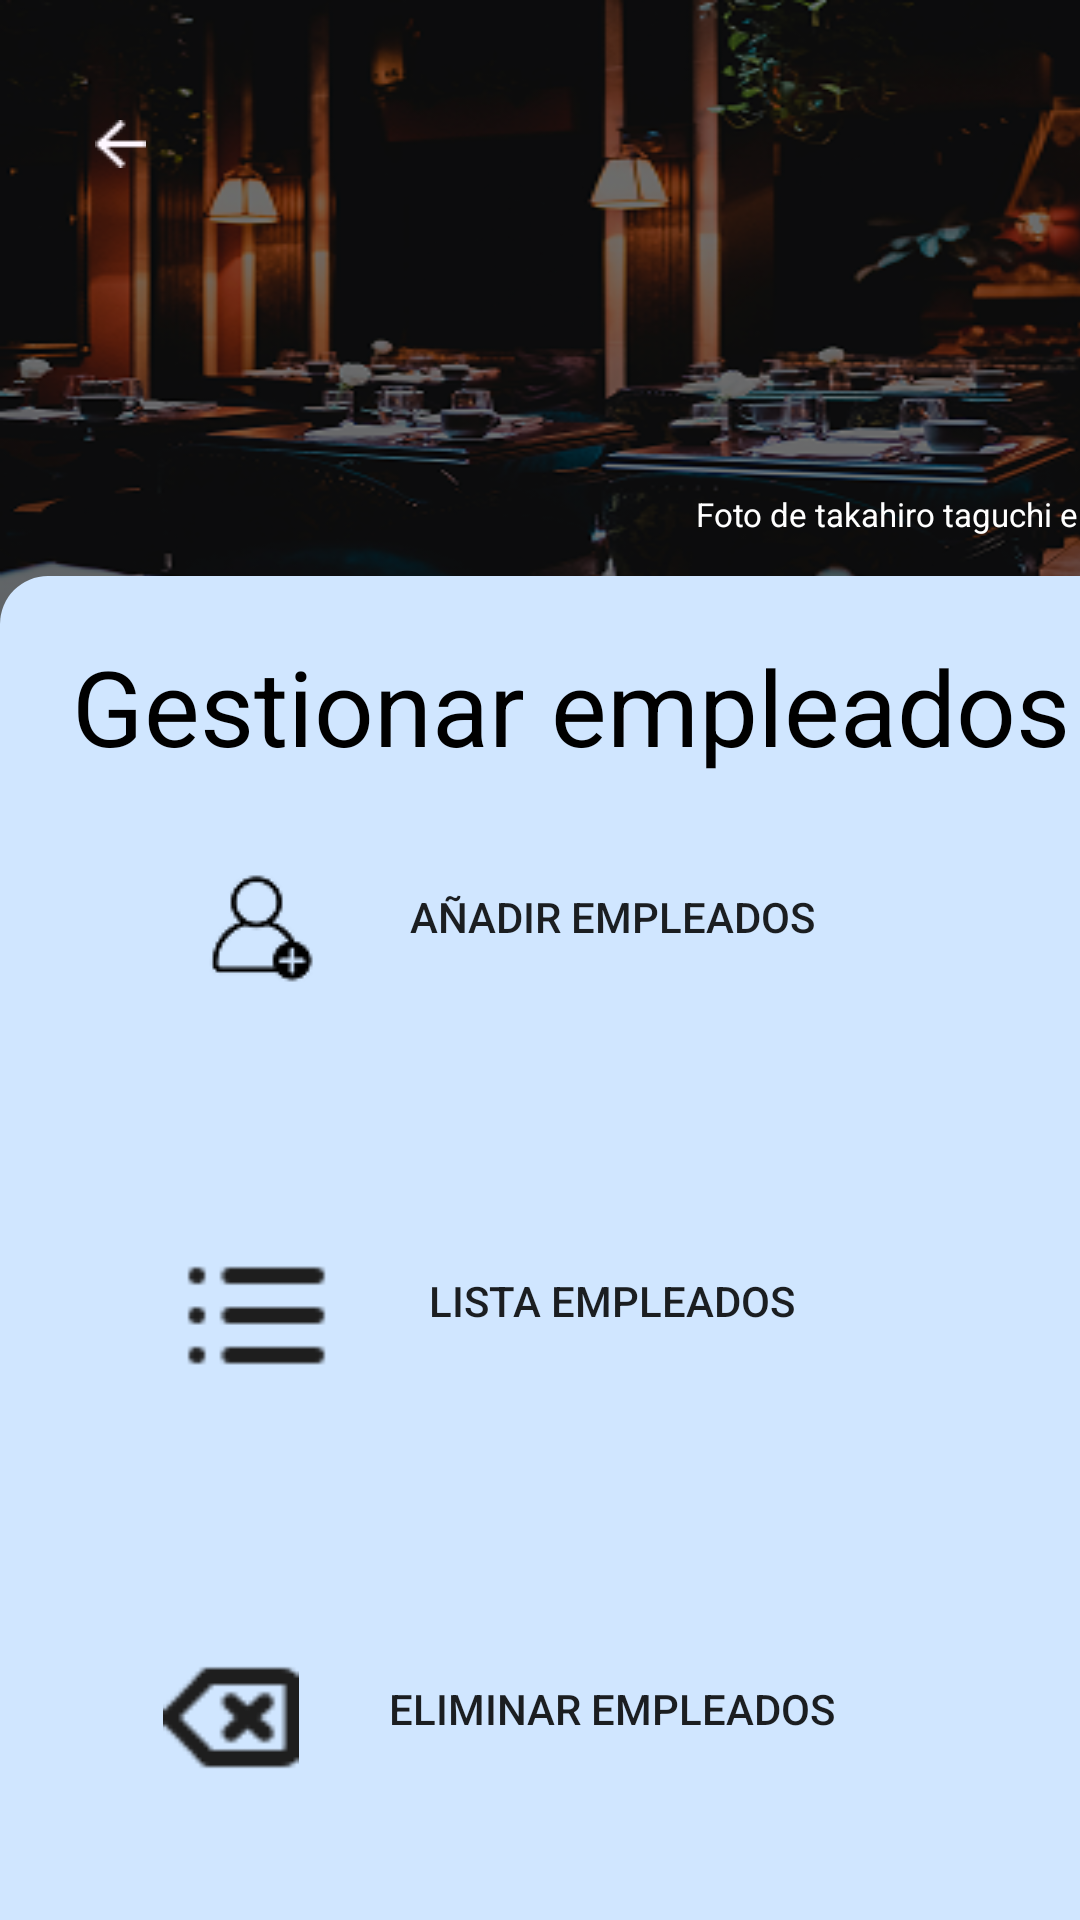

Reconstruct the res/layout file that produces this screen, plus the resources it refers to.
<!-- AndroidManifest.xml: application theme Theme.EasyTable -->
<!-- res/layout/menu_gestion_empleados_activity.xml -->
<androidx.constraintlayout.widget.ConstraintLayout
    xmlns:android="http://schemas.android.com/apk/res/android"
    xmlns:tools="http://schemas.android.com/tools"
    xmlns:app="http://schemas.android.com/apk/res-auto"
    android:background="@drawable/fondo_app"
    android:layout_width="match_parent"
    android:layout_height="match_parent">

    <ImageView
        android:id="@+id/imgFondo"
        android:layout_width="420dp"
        android:layout_height="209dp"
        android:background="@drawable/takahiro_taguchi_unsplash"
        app:layout_constraintStart_toStartOf="parent"
        app:layout_constraintTop_toTopOf="parent" />

    <View
        android:id="@+id/vTransparente"
        android:layout_width="424dp"
        android:layout_height="212dp"
        android:background="#80000000"
        app:layout_constraintStart_toStartOf="@id/imgFondo"
        app:layout_constraintTop_toTopOf="parent" />

    <ImageButton
        android:id="@+id/imgVolver"
        android:layout_width="40dp"
        android:layout_height="40dp"
        android:layout_marginStart="20dp"
        android:layout_marginTop="28dp"
        android:background="@android:color/transparent"
        android:scaleType="centerInside"
        android:src="@drawable/flecha_atras"
        app:layout_constraintStart_toStartOf="parent"
        app:layout_constraintTop_toTopOf="parent" />

    <TextView
        android:id="@+id/tvAutor"
        android:layout_width="wrap_content"
        android:layout_height="wrap_content"
        android:layout_marginStart="212dp"
        android:layout_marginTop="164dp"
        android:clickable="true"
        android:focusable="true"
        android:text="Foto de takahiro taguchi en Unsplash"
        android:textColor="@color/white"
        android:textSize="11sp"
        app:layout_constraintStart_toStartOf="@id/imgVolver"
        app:layout_constraintTop_toTopOf="parent" />

    <ImageButton
        android:id="@+id/profileButton"
        android:layout_width="40dp"
        android:layout_height="40dp"
        android:layout_marginStart="368dp"
        android:layout_marginTop="28dp"
        android:background="@android:color/transparent"
        android:contentDescription="Menú"
        android:scaleType="centerInside"
        android:src="@drawable/icono_persona"
        app:layout_constraintStart_toStartOf="parent"
        app:layout_constraintTop_toTopOf="parent" />

    <View
        android:layout_width="414dp"
        android:layout_height="545dp"
        android:layout_marginTop="192dp"
        android:background="@drawable/fondo_redondeado"
        app:layout_constraintStart_toStartOf="@id/imgFondo"
        app:layout_constraintTop_toTopOf="parent" />

    <TextView
        android:id="@+id/tvGestionarEmpleados"
        android:layout_width="349dp"
        android:layout_height="48dp"
        android:layout_marginStart="24dp"
        android:layout_marginTop="212dp"
        android:text="Gestionar empleados"
        android:textColor="@color/black"
        android:textSize="35sp"
        app:layout_constraintStart_toStartOf="@id/imgFondo"
        app:layout_constraintTop_toTopOf="parent" />

    

    <Button
        android:id="@+id/btnAñadirEmpleados"
        android:layout_width="344dp"
        android:layout_height="59dp"
        android:layout_marginStart="8dp"
        android:layout_marginTop="276dp"
        android:background="@drawable/bg_card"
        android:text="Añadir empleados"
        app:layout_constraintStart_toStartOf="@id/tvGestionarEmpleados"
        app:layout_constraintTop_toTopOf="parent" />

    <Button
        android:id="@+id/btnListaEmpleados"
        android:layout_width="344dp"
        android:layout_height="59dp"
        android:layout_marginStart="8dp"
        android:layout_marginTop="404dp"
        android:background="@drawable/bg_card"
        android:text="Lista empleados"
        app:layout_constraintStart_toStartOf="@id/tvGestionarEmpleados"
        app:layout_constraintTop_toTopOf="parent" />

    <Button
        android:id="@+id/btnEliminarEmpleados"
        android:layout_width="344dp"
        android:layout_height="59dp"
        android:layout_marginStart="8dp"
        android:layout_marginTop="540dp"
        android:background="@drawable/bg_card"
        android:text="Eliminar empleados"
        app:layout_constraintStart_toStartOf="@id/tvGestionarEmpleados"
        app:layout_constraintTop_toTopOf="parent" />

    <ImageView
        android:layout_width="59dp"
        android:layout_height="53dp"
        android:layout_marginStart="24dp"
        android:layout_marginTop="284dp"
        android:elevation="5dp"
        android:src="@drawable/icono_anadir_empleado"
        app:layout_constraintStart_toStartOf="@id/btnAñadirEmpleados"
        app:layout_constraintTop_toTopOf="parent" />

    

    <ImageView
        android:layout_width="59dp"
        android:layout_height="53dp"
        android:layout_marginStart="24dp"
        android:layout_marginTop="412dp"
        android:elevation="5dp"
        android:src="@drawable/icono_lista"
        app:layout_constraintStart_toStartOf="@id/btnListaEmpleados"
        app:layout_constraintTop_toTopOf="parent" />

    

    <ImageView
        android:layout_width="50dp"
        android:layout_height="41dp"
        android:layout_marginStart="20dp"
        android:layout_marginTop="552dp"
        android:elevation="5dp"
        android:src="@drawable/icono_eliminar"
        app:layout_constraintStart_toStartOf="@id/btnEliminarEmpleados"
        app:layout_constraintTop_toTopOf="parent" />

</androidx.constraintlayout.widget.ConstraintLayout>
<!-- resources referenced by this layout -->
<resources>
  <!-- drawable flecha_atras: png bitmap (drawable, 249 bytes) -->
  <!-- drawable fondo_app: png bitmap (drawable, 157687 bytes) -->
  <!-- drawable fondo_redondeado (drawable) -->
  <shape xmlns:android="http://schemas.android.com/apk/res/android"
      android:shape="rectangle">
      <solid android:color="#d0e6ff" />
      <corners android:radius="16dp" />
  </shape>
  <!-- drawable icono_anadir_empleado: png bitmap (drawable, 1096 bytes) -->
  <!-- drawable icono_eliminar: png bitmap (drawable, 666 bytes) -->
  <!-- drawable icono_lista: png bitmap (drawable, 273 bytes) -->
  <!-- drawable icono_persona: png bitmap (drawable, 363 bytes) -->
  <!-- drawable takahiro_taguchi_unsplash: png bitmap (drawable, 148954 bytes) -->
  <style name="Theme.EasyTable" parent="Theme.AppCompat.Light.DarkActionBar">
          
          <item name="colorPrimary">@color/purple_500</item>
          
          <item name="colorPrimaryDark">@color/purple_700</item>
          
          <item name="colorAccent">@color/teal_200</item>
          
          <item name="android:windowBackground">@color/white</item>
          
      </style>
  <!-- not gathered from this repository: default colours our renderer supplied (Android Studio template values) -->
  <color name="purple_500">#FF6200EE</color>
  <color name="purple_700">#FF3700B3</color>
  <color name="teal_200">#FF03DAC5</color>
  <color name="black">#FF000000</color>
  <color name="white">#FFFFFFFF</color>
</resources>
